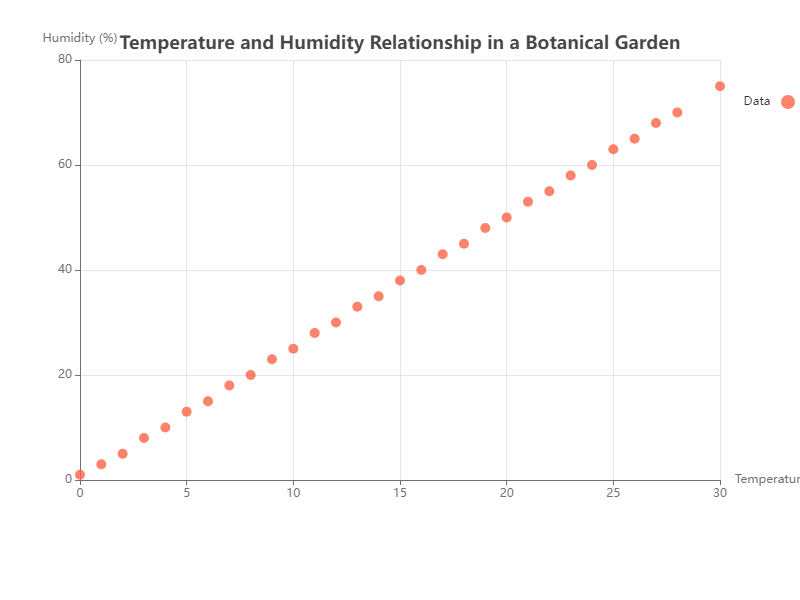

The data file committed next to this chart (first rows):
Temperature, Humidity
30, 75
28, 70
27, 68
26, 65
25, 63
24, 60
23, 58
22, 55
21, 53
20, 50
19, 48
18, 45
17, 43
16, 40
15, 38
14, 35
13, 33
12, 30
11, 28
10, 25
9, 23
8, 20
7, 18
6, 15
5, 13
4, 10
3, 8
2, 5
1, 3
0, 1
